Run: headless pygame with SDL's dummy video driver; simulated clock (each Clock.tick advances the game by its frame time, no real sleeping); random seed 0; keys injected as events and as key.get_pressed() state; no mouse input.
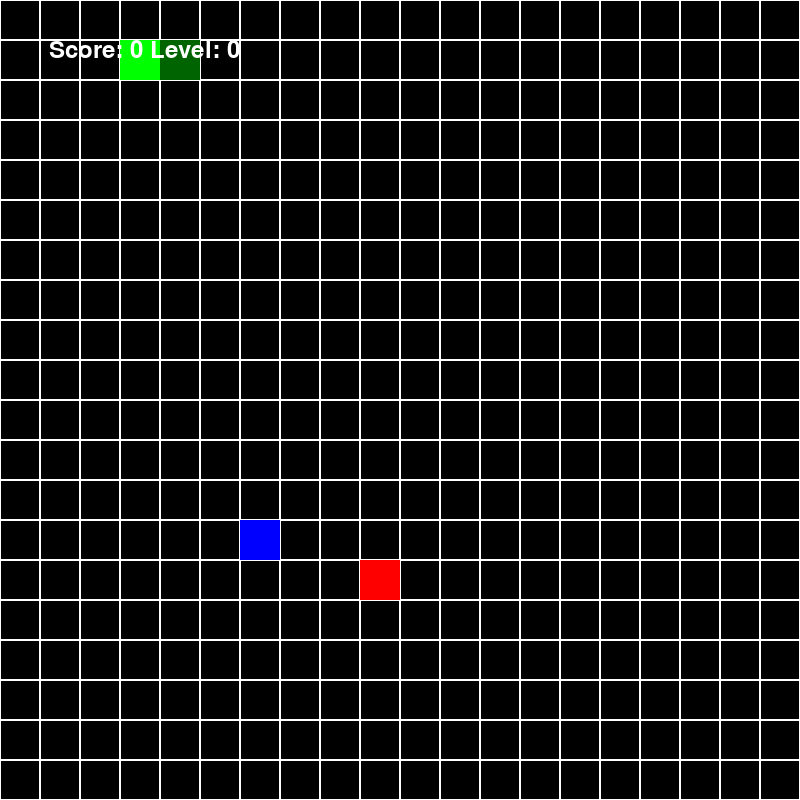
Frame 1 of 4 · flips 1–60 · no input
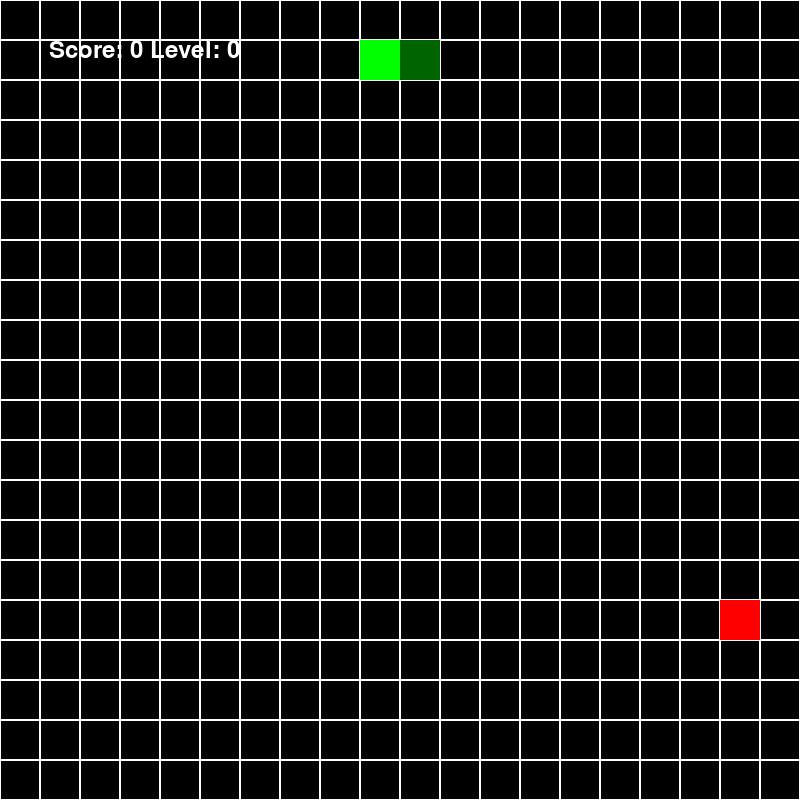
Frame 2 of 4 · flips 61–180 · tapped SPACE, RETURN · held RIGHT (→), D
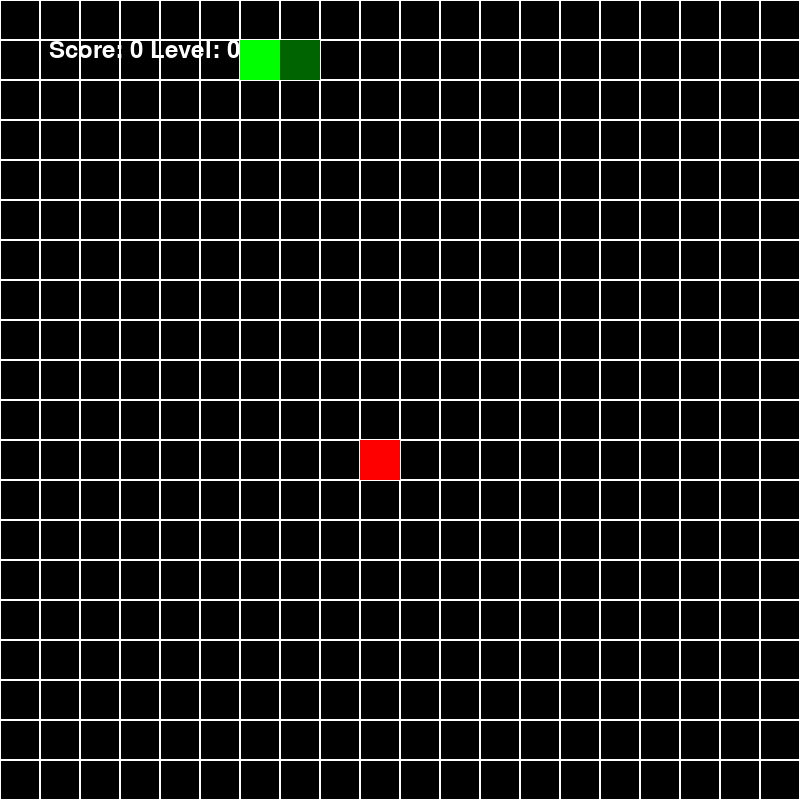
Frame 3 of 4 · flips 181–300 · held DOWN (↓), S
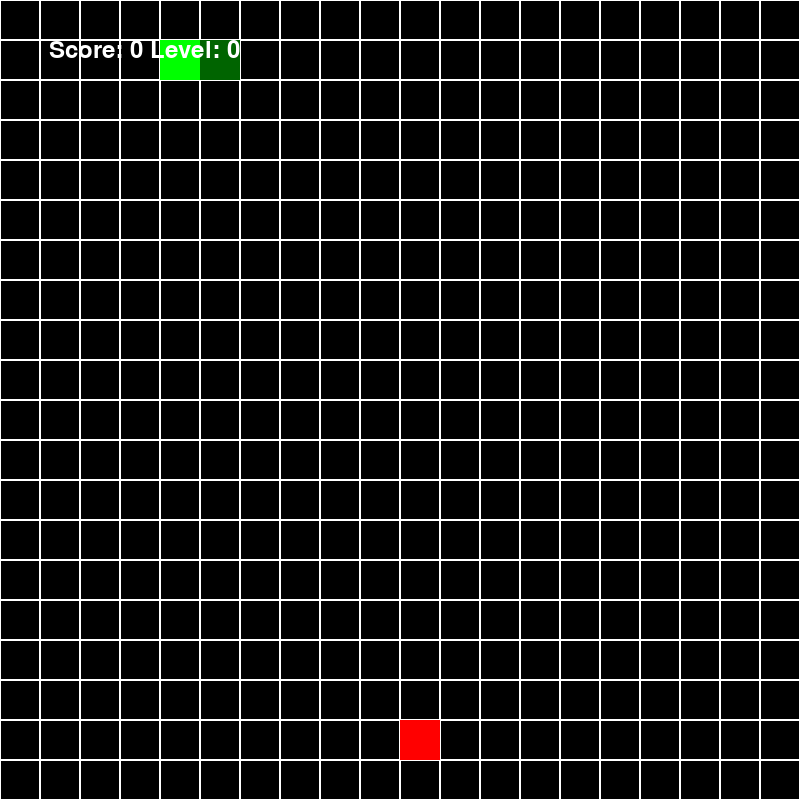
Frame 4 of 4 · flips 301–420 · held LEFT (←), A, UP (↑), W

The pygame program that drew these frames:

import pygame 
import sys
import random

pygame.init()

# Some constants
# Colors
BLUE = (0, 0, 255)
RED = (255, 0, 0)
GREEN = (0, 255, 0)
ANOTHER_GREEN = (0, 100, 0)
BLACK = (0, 0, 0)
WHITE = (255, 255, 255)

WIDTH = 800
HEIGHT = 800
CELL_SIZE = 40

FONT = pygame.font.SysFont("Verdana", 35)

# Screen info
screen = pygame.display.set_mode((WIDTH, HEIGHT))
pygame.display.set_caption("Snake_game")

FPS = 5
clock = pygame.time.Clock()

class Snake:
    def __init__(self):
        self.x = CELL_SIZE
        self.y = CELL_SIZE
        self.xdirection = 1
        self.ydirection = 0
        self.head = pygame.Rect(self.x, self.y, CELL_SIZE, CELL_SIZE)
        self.body = [pygame.Rect(self.x - CELL_SIZE, self.y, CELL_SIZE, CELL_SIZE)]
        self.dead = False

    def update(self):
        global apple
        global FPS
        for square in self.body:
            if self.head.x == square.x and self.head.y == square.y:
                self.dead = True
            if self.head.x not in range(0, WIDTH) or self.head.y not in range(0, HEIGHT):
                self.dead = True

        if self.dead:
            self.x = CELL_SIZE
            self.y = CELL_SIZE
            self.xdirection = 1
            self.ydirection = 0
            self.head = pygame.Rect(self.x, self.y, CELL_SIZE, CELL_SIZE)
            self.body = [pygame.Rect(self.x - CELL_SIZE, self.y, CELL_SIZE, CELL_SIZE)]
            self.dead = False
            apple = Apple()
            FPS = 5

        self.body.append(self.head)
        for i in range(0, len(self.body) - 1):
            self.body[i].x, self.body[i].y = self.body[i + 1].x, self.body[i + 1].y
        self.head.x += self.xdirection * CELL_SIZE
        self.head.y += self.ydirection * CELL_SIZE
        self.body.remove(self.head)

class Apple:
    def __init__(self):
        self.generate_food()

    def generate_food(self):
        self.x = int(random.randint(0, WIDTH) / CELL_SIZE) * CELL_SIZE
        self.y = int(random.randint(0, HEIGHT) / CELL_SIZE) * CELL_SIZE
        self.rect = pygame.Rect(self.x, self.y, CELL_SIZE, CELL_SIZE)

    def update(self):
        pygame.draw.rect(screen, RED, self.rect)

class SpecialApple(Apple):
    def __init__(self):
        super().__init__()
        self.visible = False
        self.timer = 0

    def generate_food(self):
        self.x = int(random.randint(0, WIDTH) / CELL_SIZE) * CELL_SIZE
        self.y = int(random.randint(0, HEIGHT) / CELL_SIZE) * CELL_SIZE
        self.rect = pygame.Rect(self.x, self.y, CELL_SIZE, CELL_SIZE)
        self.visible = True
        self.timer = 0

    def update(self):
        if self.visible:
            pygame.draw.rect(screen, BLUE, self.rect)

def draw_grid():
    for x in range(0, WIDTH, CELL_SIZE):
        for y in range(0, HEIGHT, CELL_SIZE):
            rect = pygame.Rect(x, y, CELL_SIZE, CELL_SIZE)
            pygame.draw.rect(screen, WHITE, rect, 1)

score = FONT.render("1", True, WHITE)
score_rect = score.get_rect(center=(55, 50))

SPECIAL_APPLE = pygame.USEREVENT + 1
pygame.time.set_timer(SPECIAL_APPLE, 20000)

draw_grid()

snake = Snake()

apple = Apple()
special_apple = SpecialApple()

apples_eaten = 0

while True:
    for event in pygame.event.get():
        if event.type == pygame.QUIT:
            pygame.quit()
            sys.exit()
        if event.type == pygame.KEYDOWN:
            if event.key == pygame.K_DOWN:
                snake.ydirection = 1
                snake.xdirection = 0
            elif event.key == pygame.K_UP:
                snake.ydirection = -1
                snake.xdirection = 0
            elif event.key == pygame.K_LEFT:
                snake.ydirection = 0
                snake.xdirection = -1
            elif event.key == pygame.K_RIGHT:
                snake.ydirection = 0
                snake.xdirection = 1
        if event.type == SPECIAL_APPLE:
            special_apple.generate_food()

    snake.update()

    screen.fill(BLACK)
    draw_grid()

    apple.update()
    if special_apple.visible:
        special_apple.update()
        special_apple.timer += 1
        if special_apple.timer > 50:
            special_apple.visible = False

    score = FONT.render(f"Score: {len(snake.body) - 1} Level: {(len(snake.body) - 1) // 3}", True, WHITE)

    pygame.draw.rect(screen, ANOTHER_GREEN, snake.head)

    for square in snake.body:
        pygame.draw.rect(screen, GREEN ,square)

    screen.blit(score, score_rect)

    if snake.head.colliderect(apple.rect):
        snake.body.append(pygame.Rect(square.x, square.y, CELL_SIZE, CELL_SIZE))
        apple.generate_food()
        apples_eaten += 1
        if apples_eaten % 3 == 0:  # Level up every 3 apples eaten
            FPS += 1  # Increase speed

    if snake.head.colliderect(special_apple.rect):
        snake.body.append(pygame.Rect(square.x, square.y, CELL_SIZE, CELL_SIZE))
        snake.body.append(pygame.Rect(square.x, square.y, CELL_SIZE, CELL_SIZE))
        snake.body.append(pygame.Rect(square.x, square.y, CELL_SIZE, CELL_SIZE))
        special_apple.generate_food()
        apples_eaten += 3
        FPS += 1

    clock.tick(FPS)        
    pygame.display.update()
